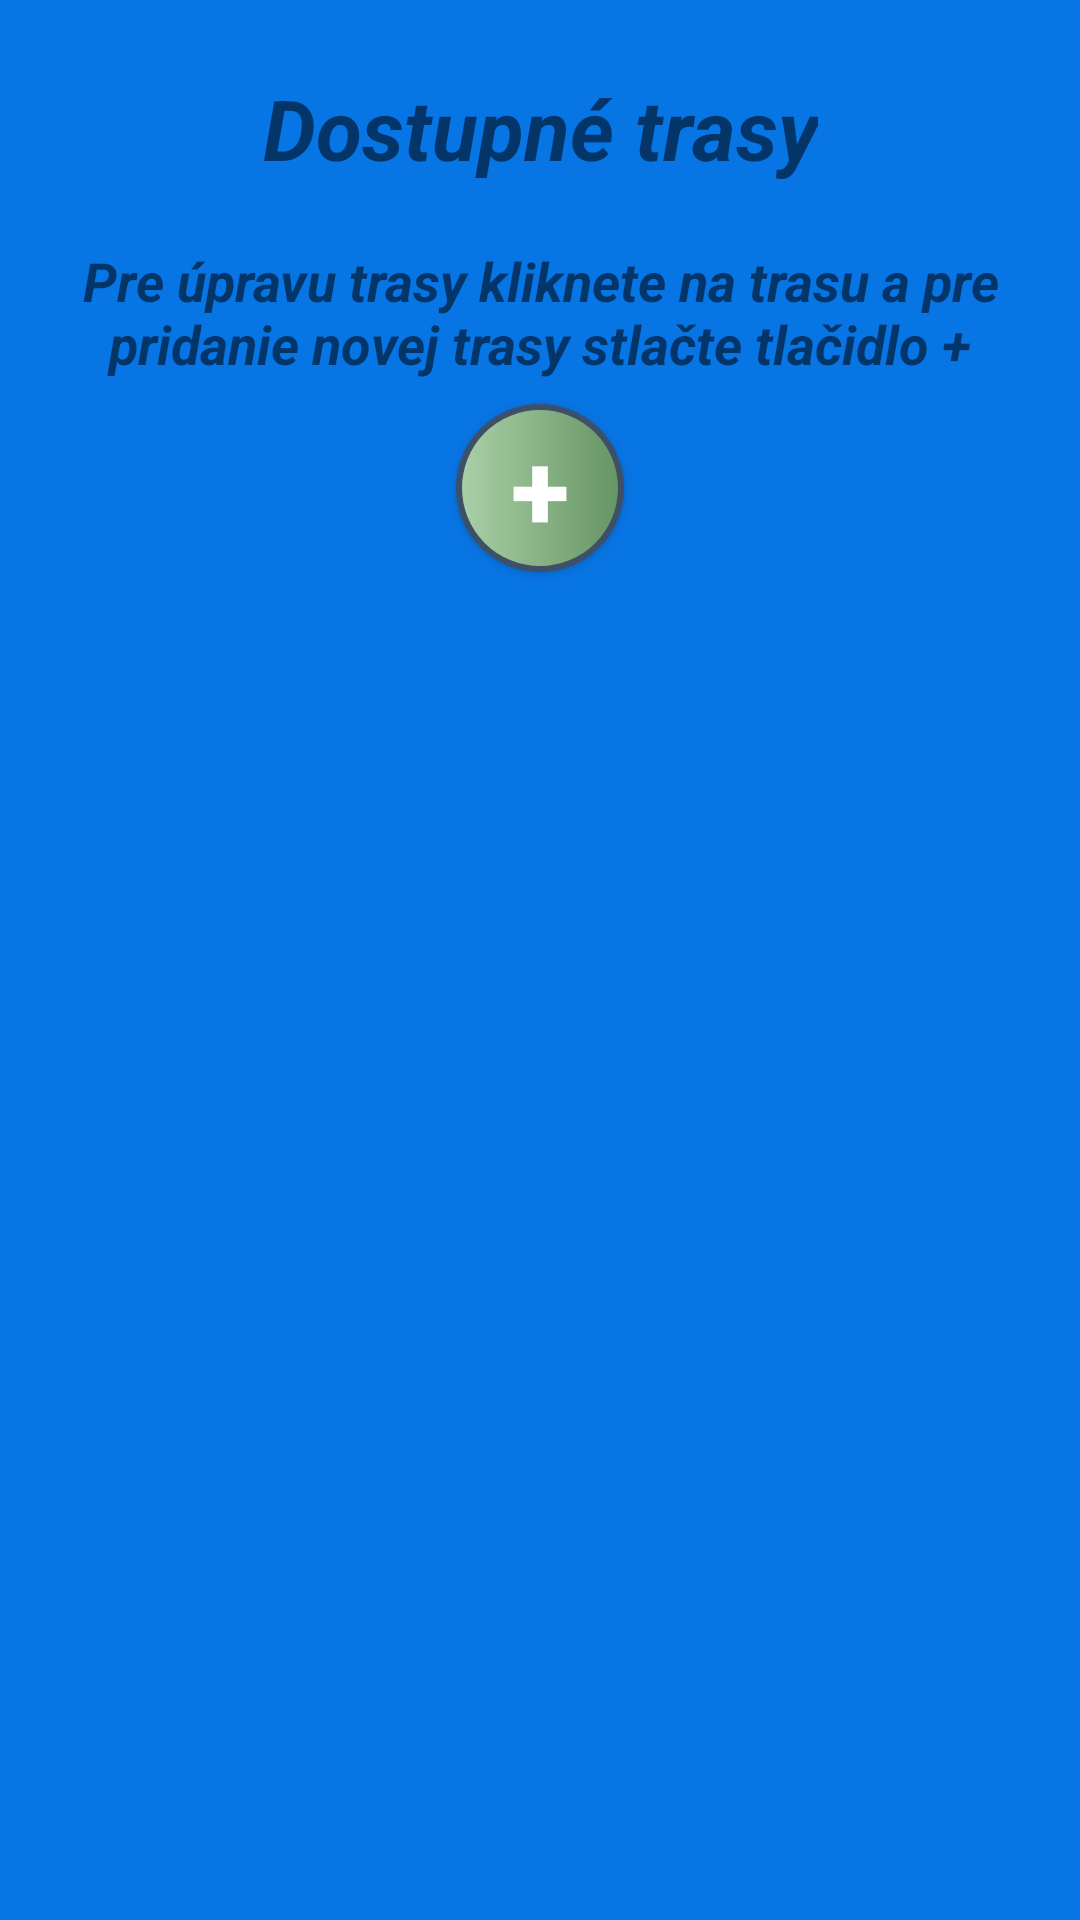

The Android layout XML behind this screen, and the referenced resources:
<!-- AndroidManifest.xml: application theme Theme.GPS_app -->
<!-- res/layout/activity_main_editor.xml -->
<?xml version="1.0" encoding="utf-8"?>
<RelativeLayout xmlns:android="http://schemas.android.com/apk/res/android"
    xmlns:app="http://schemas.android.com/apk/res-auto"
    xmlns:tools="http://schemas.android.com/tools"
    android:layout_width="match_parent"
    android:layout_height="match_parent"
    android:background="@color/Blue_Cola"
    tools:context="com.example.gps_app.MainEditorActivity">


    <TextView
        android:id="@+id/tv_MainEditorTitle"
        android:layout_centerHorizontal="true"
        android:layout_width="wrap_content"
        android:layout_height="wrap_content"
        android:layout_marginStart="24dp"
        android:layout_marginTop="24dp"
        android:layout_marginEnd="24dp"
        android:layout_marginBottom="10dp"
        android:text="@string/mainEditorTitle"
        android:textStyle="bold|italic"
        android:textSize="28sp"
        android:textAlignment="center"/>

    <TextView
        android:id="@+id/tv_MainEditorDescription"
        android:layout_width="wrap_content"
        android:layout_height="wrap_content"
        android:layout_below="@+id/tv_MainEditorTitle"
        android:layout_centerHorizontal="true"
        android:layout_marginStart="24dp"
        android:layout_marginTop="10dp"
        android:layout_marginEnd="24dp"
        android:layout_marginBottom="8dp"
        android:text="@string/mainEditorDescription"
        android:textAlignment="center"
        android:textSize="18sp"
        android:textStyle="bold|italic" />

    <Button
        android:id="@+id/btn_MainEditorAddRoute"
        android:layout_below="@id/tv_MainEditorDescription"
        android:layout_centerHorizontal="true"
        android:layout_width="56dp"
        android:layout_height="56dp"
        android:layout_marginEnd="24dp"
        android:layout_marginBottom="8dp"
        android:background="@drawable/button_style"
        android:textStyle="bold"
        android:textSize="36sp"
        android:text="@string/mainEditorAddBtn"
        android:textAlignment="center"
        android:gravity="center"
        android:textColor="@color/white"/>

    <ScrollView
        android:id="@+id/sv_MainEditorRoutesList"
        android:layout_width="match_parent"
        android:layout_height="wrap_content"
        android:layout_below="@id/btn_MainEditorAddRoute"
        android:layout_marginBottom="16dp"
        android:layout_alignParentBottom="true">

        <androidx.recyclerview.widget.RecyclerView
            android:id="@+id/rc_MainEditorExistingRoutes"
            android:layout_width="match_parent"
            android:layout_height="wrap_content"
            android:layout_marginStart="16dp"
            android:layout_marginEnd="16dp"
            />
    </ScrollView>

</RelativeLayout>
<!-- resources referenced by this layout -->
<resources>
  <color name="Blue_Cola">#0875e4</color>
  <color name="white">#FFFFFFFF</color>
  <!-- drawable button_style (drawable) -->
  <selector xmlns:tools="http://schemas.android.com/tools" xmlns:android="http://schemas.android.com/apk/res/android">
      <item android:state_pressed="true">
          <shape android:shape="rectangle">
              <gradient android:type="linear" android:gradientRadius="0" android:startColor="@color/Medium_Electric_Blue" android:endColor="@color/Cornflower"/>
              <corners android:radius="50dp"/>
              <size android:width="15dp"/>
              <stroke android:width="2dp" android:color="@color/Police_Blue"/>
          </shape>
      </item>
      <item>
          <shape android:shape="rectangle">
              <gradient android:type="linear" android:gradientRadius="0" android:startColor="@color/Dark_Vanilla" android:endColor="@color/Shadow"/>
              <corners android:radius="50dp"/>
              <stroke android:width="2dp" android:color="@color/Police_Blue"/>
          </shape>
      </item>
  </selector>
  <string name="mainEditorAddBtn">+</string>
  <string name="mainEditorDescription">Pre úpravu trasy kliknete na trasu a pre pridanie novej trasy stlačte tlačidlo + </string>
  <string name="mainEditorTitle">Dostupné trasy</string>
  <style name="Theme.GPS_app" parent="Theme.AppCompat.Light.NoActionBar">
          
          <item name="colorPrimary">@color/purple_500</item>
          <item name="colorPrimaryVariant">@color/purple_700</item>
          <item name="colorOnPrimary">@color/white</item>
          
          <item name="colorSecondary">@color/teal_200</item>
          <item name="colorSecondaryVariant">@color/teal_200</item>
          <item name="colorOnSecondary">@color/black</item>
          
          <item name="android:statusBarColor" tools:targetApi="l">?attr/colorPrimaryVariant</item>
          
  
          <item name="android:colorControlNormal">#292929</item>
          <item name="android:colorControlActivated">#000000</item>
          <item name="android:colorControlHighlight">#3db5ea</item>
  
  
      </style>
  <color name="Medium_Electric_Blue">#0c54a4</color>
  <color name="Cornflower">#93c3eb</color>
  <color name="Police_Blue">#3d5067</color>
  <color name="Dark_Vanilla">#AAD0A7</color>
  <color name="Shadow">#669464</color>
  <color name="purple_500">#FF6200EE</color>
  <color name="purple_700">#FF3700B3</color>
  <color name="teal_200">#FF03DAC5</color>
  <color name="black">#FF000000</color>
</resources>
